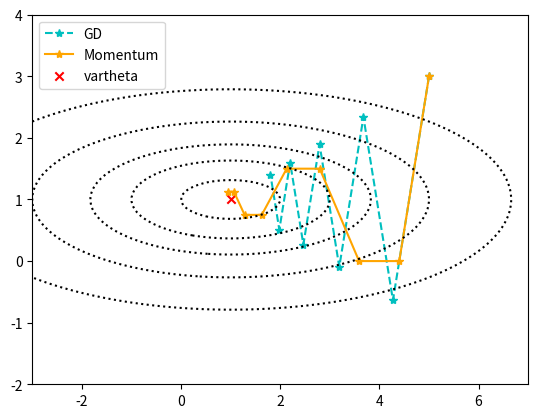

Write Python code to recreate this figure. (Note: this script raises an exception after producing the figure.)
# Example for GD and momentum GD

import numpy as np
import matplotlib.pyplot as plt

# Number of steps for the schemes
N = 8

# Problem setting
d = 2
K = [1., 10.]

vartheta = np.array([1., 1.])
xi = np.array([5., 3.])

def f(x, y):
    result =  K[0] / 2. * np.abs(x - vartheta[0])**2 \
    + K[1] / 2. * np.abs(y - vartheta[1])**2 
    return result

def nabla_f(x):
    return K * (x - vartheta)

# Coefficients for GD
gamma_GD = 2 /(K[0] + K[1])

# Coefficients for momentum
gamma_momentum = 0.3
alpha = 0.5 

# Placeholder for processes
Theta = np.zeros((N+1, d))
M = np.zeros((N+1, d))
m = np.zeros((N+1, d))

Theta[0] = xi
M[0] = xi

# Perform gradient descent 
for i in range(N):
    Theta[i+1] = Theta[i] - gamma_GD * nabla_f(Theta[i])

# Perform momentum GD 
for i in range(N):
    m[i+1] = alpha * m[i] + (1 - alpha) * nabla_f(M[i])
    M[i+1] = M[i] - gamma_momentum * m[i+1]


### Plot ###
plt.figure()

# Plot the gradient descent process
plt.plot(Theta[:, 0], Theta[:, 1], 
         label = "GD", color = "c", 
         linestyle = "--", marker = "*")

# Plot the momentum gradient descent process
plt.plot(M[:, 0], M[:, 1], 
         label = "Momentum", color = "orange", marker = "*")

# Target value
plt.scatter(vartheta[0],vartheta[1], 
            label = "vartheta", color = "red", marker = "x")

# Plot contour lines of f
x = np.linspace(-3., 7., 100)
y = np.linspace(-2., 4., 100)
X, Y = np.meshgrid(x, y)
Z = f(X, Y)
cp = plt.contour(X, Y, Z, colors="black", 
                 levels = [0.5,2,4,8,16],
                 linestyles=":")

plt.legend()
plt.savefig("../plots/GD_momentum_plots.pdf")
